Run: headless pygame with SDL's dummy video driver; simulated clock (each Clock.tick advances the game by its frame time, no real sleeping); random seed 0; keys injected as events and as key.get_pressed() state; no mouse input.
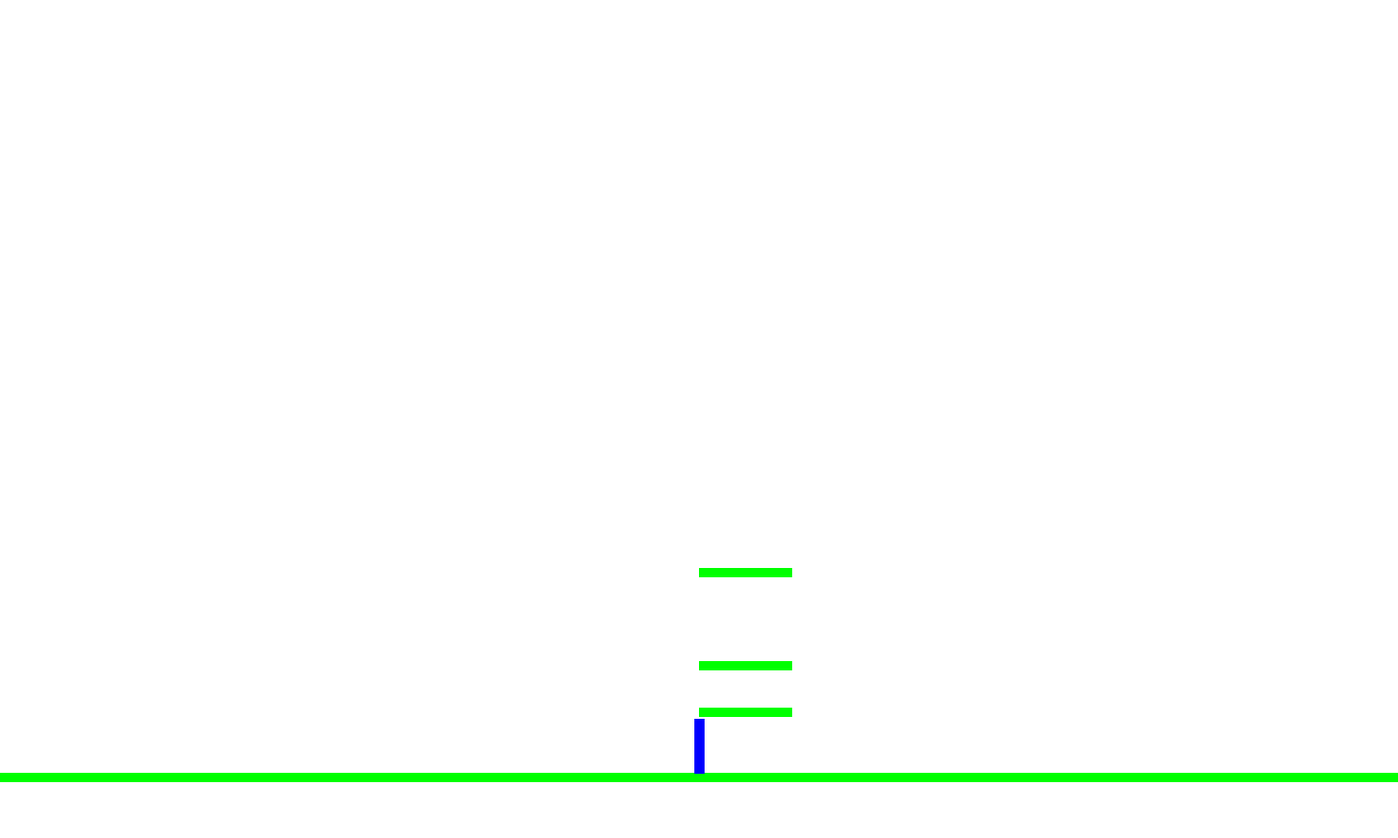
Frame 1 of 4 · flips 1–60 · no input
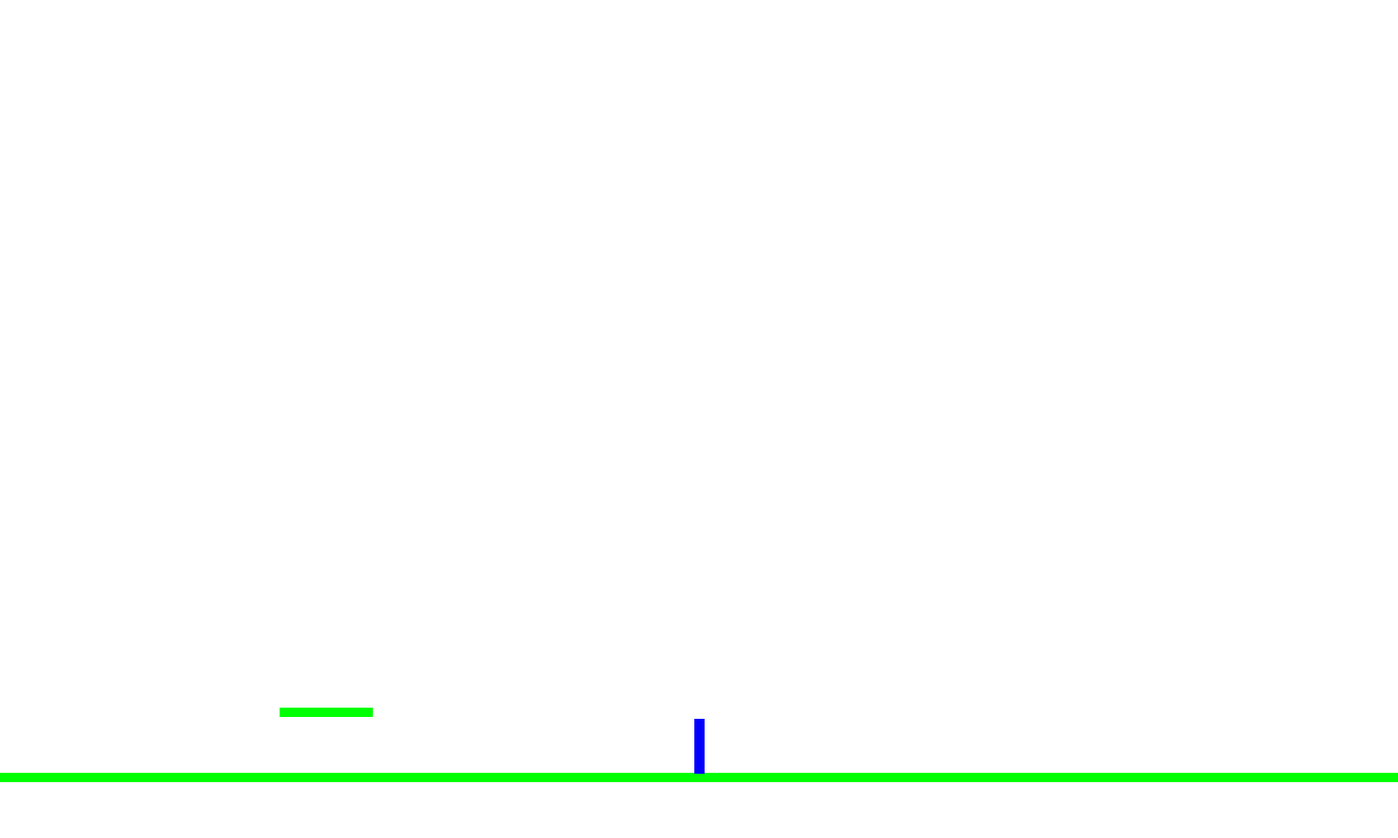
Frame 2 of 4 · flips 61–180 · tapped SPACE, RETURN · held RIGHT (→), D
Frame 3 of 4 · flips 181–300 · held DOWN (↓), S · screen unchanged from frame 2, image omitted
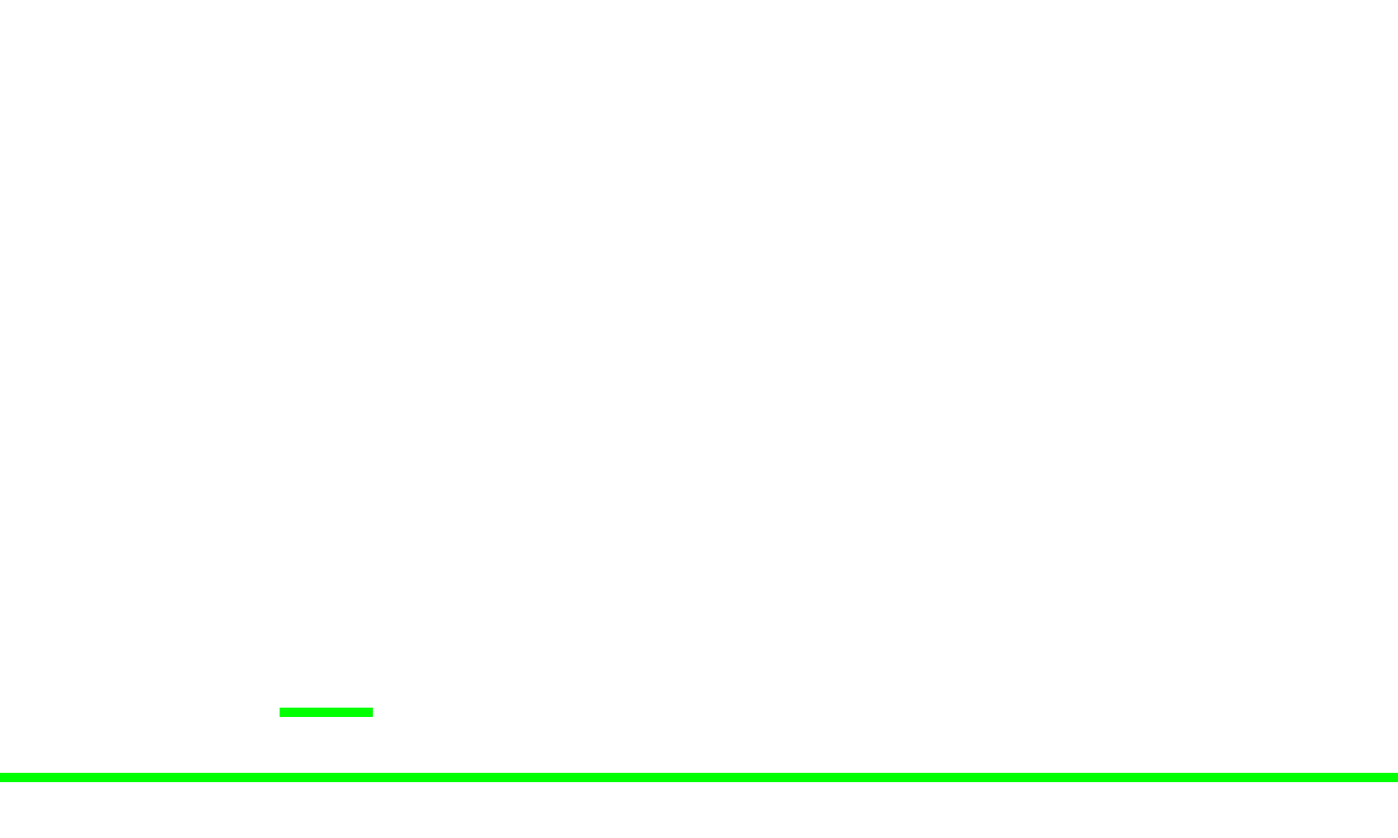
Frame 4 of 4 · flips 301–420 · held LEFT (←), A, UP (↑), W

The pygame program that drew these frames:

import pygame
 
pygame.init()
 
W = 1500
H = 900
 
sc = pygame.display.set_mode((W, H))
pygame.display.set_caption("contra")

 
WHITE = (255, 255, 255)
BLUE = (0, 0, 255)
GREEN = (0, 255, 0)
RED = (255, 0, 0)
 
FPS =30        # число кадров в секунду
clock = pygame.time.Clock()



class Block(pygame.sprite.Sprite):
    def __init__(self,W,H,X,Y):
        pygame.sprite.Sprite.__init__(self)
        self.image = pygame.Surface((W, H))
        self.image.fill(GREEN)
        self.rect = self.image.get_rect()
        self.rect.x=X
        self.rect.y=Y
    def update(self):
        self.rect.x-=10
        
class Pula(pygame.sprite.Sprite):
    def __init__(self,W,H,X,Y,k):
        pygame.sprite.Sprite.__init__(self)
        self.image = pygame.Surface((W, H))
        self.image.fill(RED)
        self.rect = self.image.get_rect()
        self.rect.x=X
        self.rect.y=Y
        self.polozenie=k
    
    
    
    
block1=Block(100,10,1500//2,760)
block2=Block(100,10,750,710)                     #тут нужно создавать блоки (ширина, высота, x, y)
block3=Block(150000,10,0,830)
block4=Block(100,10,750,610)
block5=Block(100,10,1500,760)





all_sprites = pygame.sprite.Group()
all_pula = pygame.sprite.Group()
all_pulas=[]
all_sprite=[]



all_sprites.add(block1,block2,block3,block4,block5)                 #тут нужно добавлять в группу и в массив блоки 
all_sprite.append(block1)
all_sprite.append(block2)
all_sprite.append(block3)
all_sprite.append(block4) 
all_sprite.append(block5) 





 
hero = pygame.Surface((11, 59))                        #в этой части я создаю героя и присваиваю ему нижние координаты, как координаты земли
hero.fill(BLUE)
rect = hero.get_rect(centerx=W//2)

rect.bottom = H-69



moment=False                    #часть для прыжка, в основном нам нужен moment, который говорит в прыжке перс или нет
jump_count=28
jump_now=0


t=0        
u=1
vesomost=1 
mozno=0    #можно прыгнуть или нет 
polet=False 
polozenie=0  
fps_count=0 
mozet=0
while 1:
    for event in pygame.event.get():
        if event.type == pygame.QUIT:
            exit()
        if event.type==pygame.KEYDOWN:
            if event.key==pygame.K_DOWN:            
                mozet=True                    # тут проверка на нражатую нижнюю клавишу 
            if event.key==pygame.K_SPACE and mozno==0:                 
                if mozet==True:                #тут у нас, если mozet равно true, тогда при нажатии space он будет спускаться на 10 координат вниз       
                    rect.y+=10
                    mozet=False
                else:
                    moment=True           
            
            if event.key==pygame.K_w and fps_count>15:
                pula=Pula(100,10,rect.center[0],rect.center[1],polozenie)     #тут каждые 15 кадров при нажатии клавиши w создаем пулю ()
                all_pula.add(pula)
                all_pulas.append(pula)
                polet=True
                fps_count=0
            
        
    keys=pygame.key.get_pressed()
    
        
    #тут просто движениие вправо или влево с указанием движения пули, как положение     
    if keys[pygame.K_RIGHT]:
        polozenie=0
        if rect.center[0]==W//2:           #тут, если центр будет равна центру экрана, то движутся все блоки, в противном случае движется сам персонаж
            all_sprites.update()
        else:
            rect.x+=10
    if keys[pygame.K_LEFT]:
        polozenie=1                     
        rect.x-=10
    
    
    
    
    # тут перебираем каждую пулю и если положение 0, то она летит вправо, если 1, то влево
    if polet==True :
        for i in all_pulas:
            if i.polozenie==0:        
                i.rect.x+=20
            if i.polozenie==1:
                i.rect.x-=20
     
        
        
           
    
    
    
    
    if moment is True:
        hero.fill(GREEN)
        
        if jump_now<=jump_count/2:
            if u==1:
                rect.y-=11
                u=0                              # тут мы прыгаем на 11 координат, чтобы дальше лететь по координатам кратным 10 
            else:
                rect.y-=10
            jump_now+=1
        elif jump_now<=jump_count:
            
            
            
            rect.y+=10
            
            for i in all_sprite:
                if i.rect.top==rect.bottom :
                    rect.y+=1
                    jump_now=0
                    moment=False
                    u=1
                    
        
    for i in all_sprite:
        if pygame.Rect.colliderect(rect,i.rect) and i.rect.top==rect.bottom-1:
            vesomost=1
            
    if vesomost==0 and moment==False:
        rect.y+=10
        mozno=1
        hero.fill(GREEN)
    else:
        vesomost=0
        mozno=0
        if moment==False:
            hero.fill(BLUE)
            
        
               
        
        
    
               
                
                
 
    
    
    sc.fill(WHITE)
    all_sprites.draw(sc)
    all_pula.draw(sc)
    sc.blit(hero, rect)
    pygame.display.update()
    fps_count+=1
    print(fps_count)
 
    clock.tick(FPS)

    #comment
    #commnet2
